Run: headless pygame with SDL's dummy video driver; simulated clock (each Clock.tick advances the game by its frame time, no real sleeping); random seed 0; keys injected as events and as key.get_pressed() state; mouse plan: one left click at the window centre at the start of phase 2, then a move to the lower-right quarter at the start of phase 3.
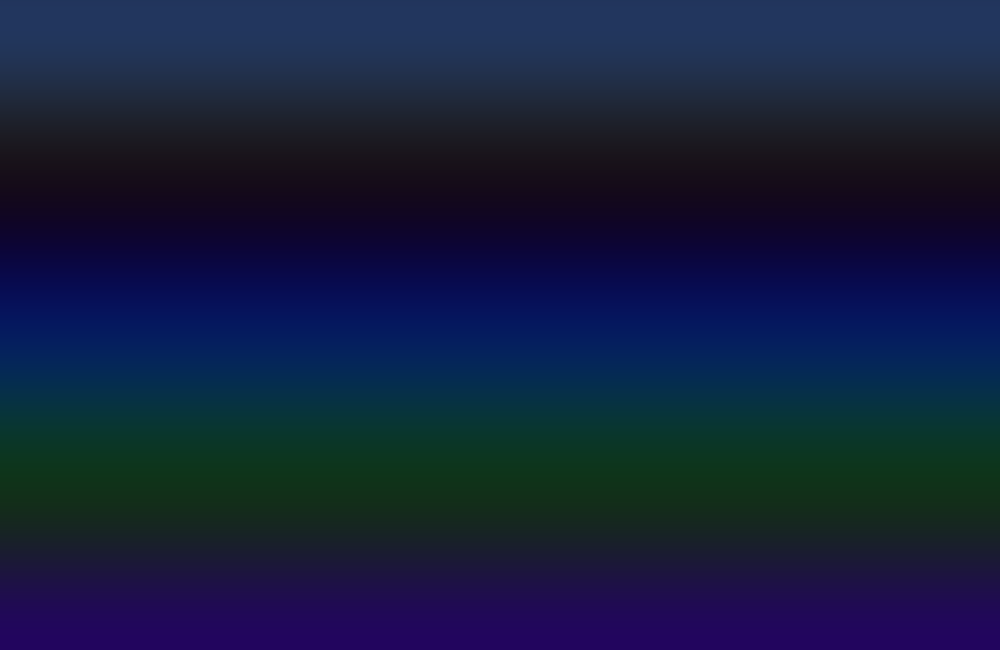
Frame 1 of 4 · flips 1–60 · no input
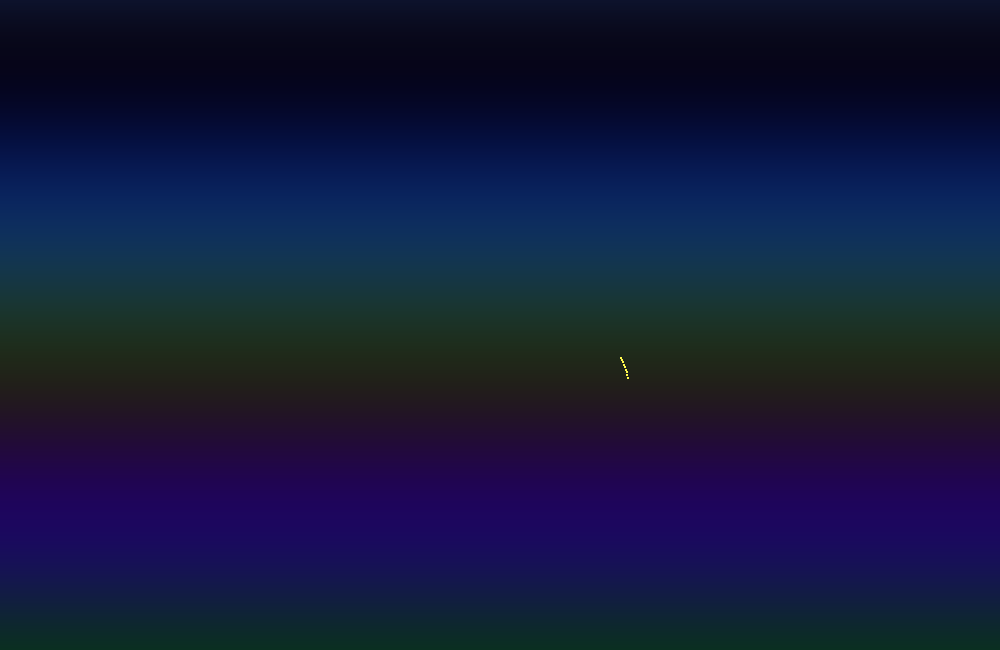
Frame 2 of 4 · flips 61–180 · clicked the window centre · tapped SPACE, RETURN · held RIGHT (→), D
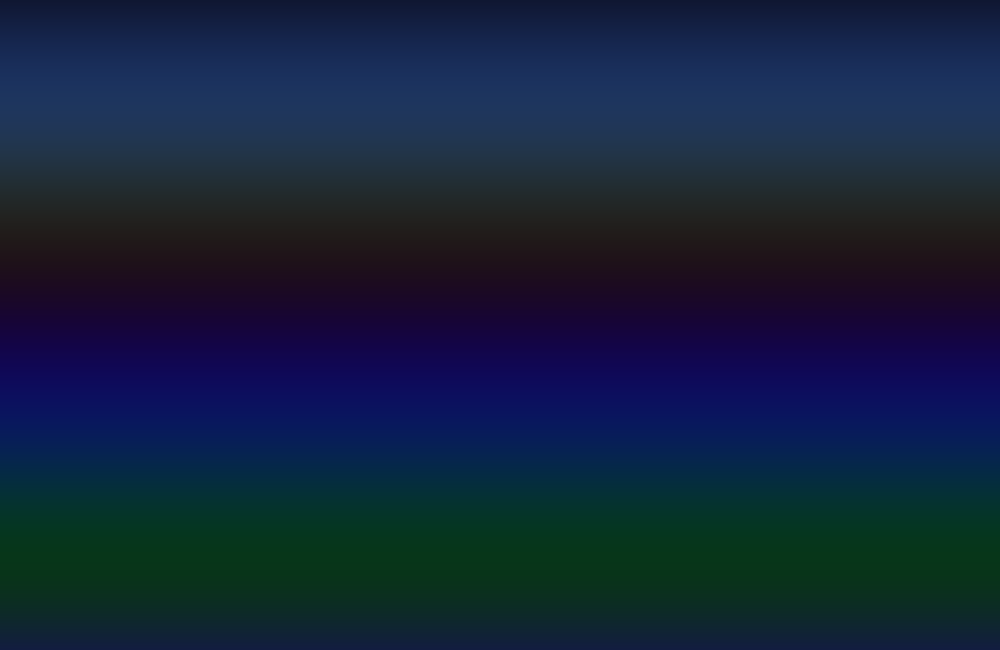
Frame 3 of 4 · flips 181–300 · moved the mouse to the lower-right quarter · held DOWN (↓), S
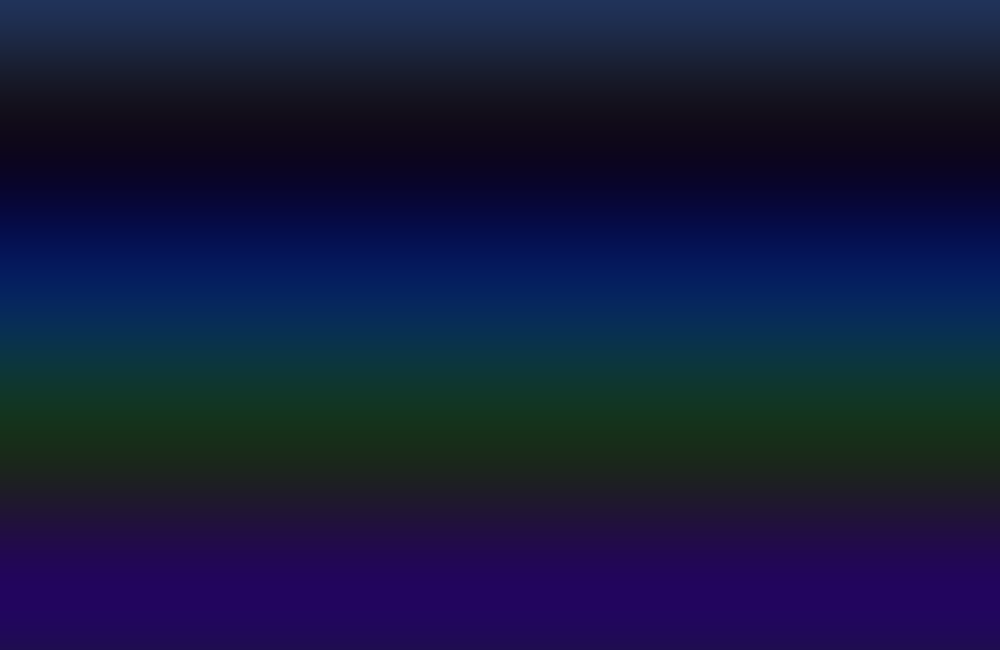
Frame 4 of 4 · flips 301–420 · held LEFT (←), A, UP (↑), W

The pygame program that drew these frames:

import pygame
import random
import math
import colorsys

pygame.init()

WIDTH, HEIGHT = 1000, 650
screen = pygame.display.set_mode((WIDTH, HEIGHT))
pygame.display.set_caption("Ultra Particle Engine")

clock = pygame.time.Clock()

particles = []


class Particle:

    def __init__(self, x, y):

        self.x = x
        self.y = y

        angle = random.uniform(0, math.pi * 2)
        speed = random.uniform(2, 8)

        self.vx = math.cos(angle) * speed
        self.vy = math.sin(angle) * speed

        self.life = random.randint(60, 120)
        self.max_life = self.life

        self.size = random.uniform(4, 8)

        self.hue = random.random()

        self.trail = []

    def update(self):

        self.trail.append((self.x, self.y))

        if len(self.trail) > 8:
            self.trail.pop(0)

        self.x += self.vx
        self.y += self.vy

        self.vy += 0.05

        # swirl motion
        self.vx += random.uniform(-0.05, 0.05)

        # air resistance
        self.vx *= 0.99
        self.vy *= 0.99

        self.hue += 0.003

        self.life -= 1

    def draw(self, surf):

        if self.life <= 0:
            return

        life_ratio = self.life / self.max_life

        r, g, b = colorsys.hsv_to_rgb(self.hue % 1, 0.7, 1)

        color = (int(r * 255), int(g * 255), int(b * 255))

        size = int(self.size * life_ratio)

        # draw trail
        for i, pos in enumerate(self.trail):

            t = i / len(self.trail)

            pygame.draw.circle(
                surf,
                color,
                (int(pos[0]), int(pos[1])),
                max(1, int(size * t))
            )

        # glow
        glow_size = int(size * 4)

        glow = pygame.Surface((glow_size*2, glow_size*2), pygame.SRCALPHA)

        pygame.draw.circle(
            glow,
            (*color, 40),
            (glow_size, glow_size),
            glow_size
        )

        surf.blit(glow, (self.x - glow_size, self.y - glow_size))

        pygame.draw.circle(
            surf,
            color,
            (int(self.x), int(self.y)),
            max(1, size)
        )

    def alive(self):
        return self.life > 0


def draw_background(surface, t):

    for y in range(HEIGHT):

        r = int(20 + 15 * math.sin(t + y * 0.01))
        g = int(30 + 25 * math.sin(t + y * 0.015))
        b = int(60 + 35 * math.sin(t + y * 0.02))

        pygame.draw.line(surface, (r, g, b), (0, y), (WIDTH, y))


running = True
time = 0

while running:

    for event in pygame.event.get():

        if event.type == pygame.QUIT:
            running = False

        if event.type == pygame.MOUSEBUTTONDOWN:

            mx, my = pygame.mouse.get_pos()

            for _ in range(120):
                particles.append(Particle(mx, my))

    mouse = pygame.mouse.get_pos()
    buttons = pygame.mouse.get_pressed()

    if buttons[0]:

        for _ in range(10):
            particles.append(Particle(mouse[0], mouse[1]))

    time += 0.02

    draw_background(screen, time)

    for p in particles:

        p.update()
        p.draw(screen)

    particles = [p for p in particles if p.alive()]

    pygame.display.flip()

    clock.tick(60)

pygame.quit()
